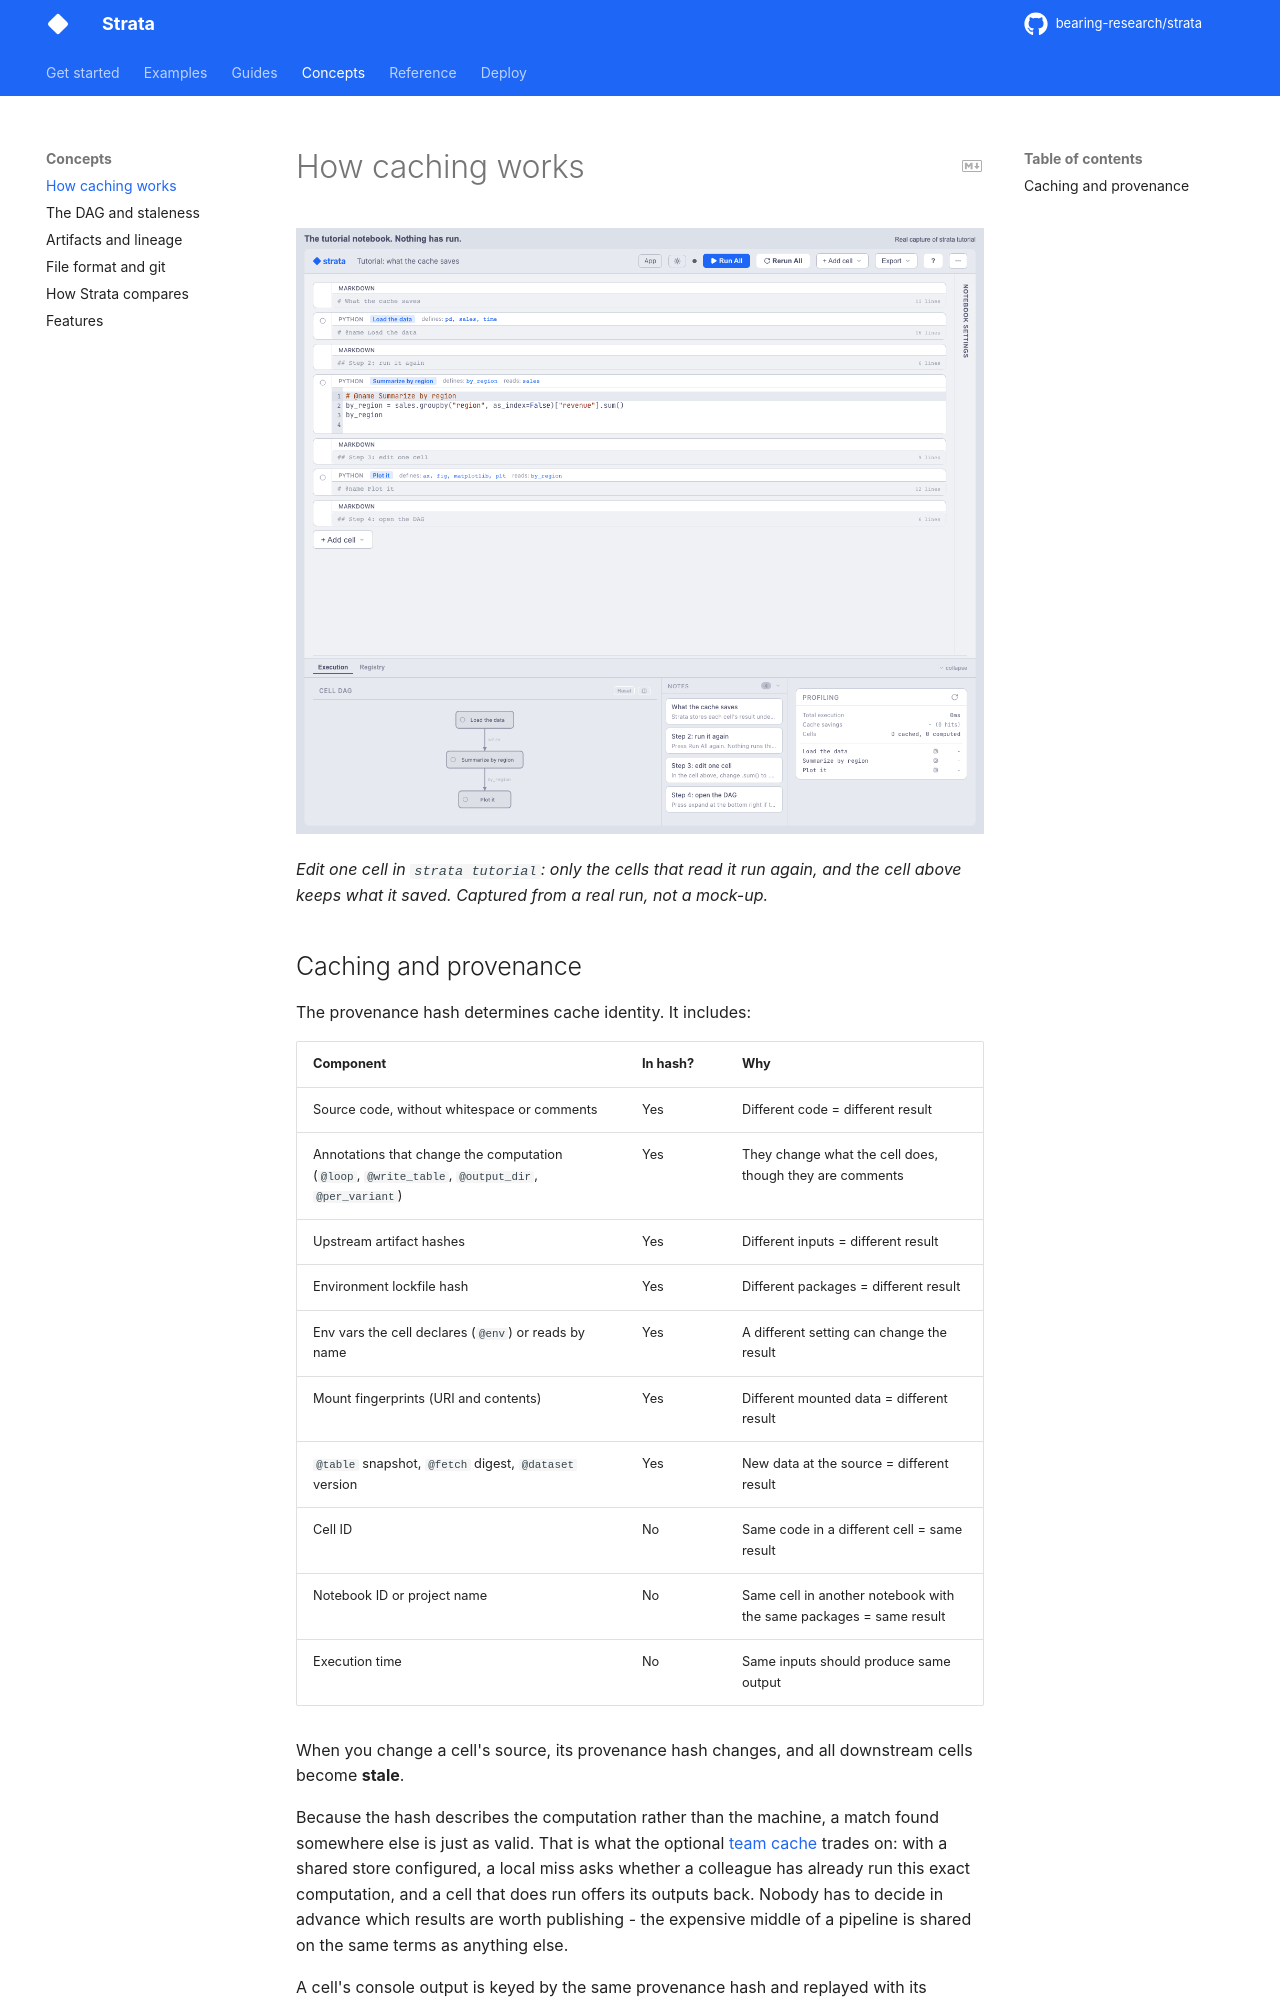

repository: bearing-research/strata · page: 0.12.0rc1/concepts/caching/index.html · generator: mkdocs

# How caching works

![A browser on the tutorial notebook over five moments: nothing has run; Run All computes every cell; Run All again and every code cell is a cache hit showing the time it saved; one cell is edited, so it and the chart below read stale while the load cell stays cached; Run All again, and only those two run while the load cell still reads cached, saved 2.1s.](../assets/cache-payoff-light.gif#only-light)
![A browser on the tutorial notebook over five moments: nothing has run; Run All computes every cell; Run All again and every code cell is a cache hit showing the time it saved; one cell is edited, so it and the chart below read stale while the load cell stays cached; Run All again, and only those two run while the load cell still reads cached, saved 2.1s.](../assets/cache-payoff-dark.gif#only-dark)

*Edit one cell in `strata tutorial`: only the cells that read it run again, and the
cell above keeps what it saved. Captured from a real run, not a mock-up.*
